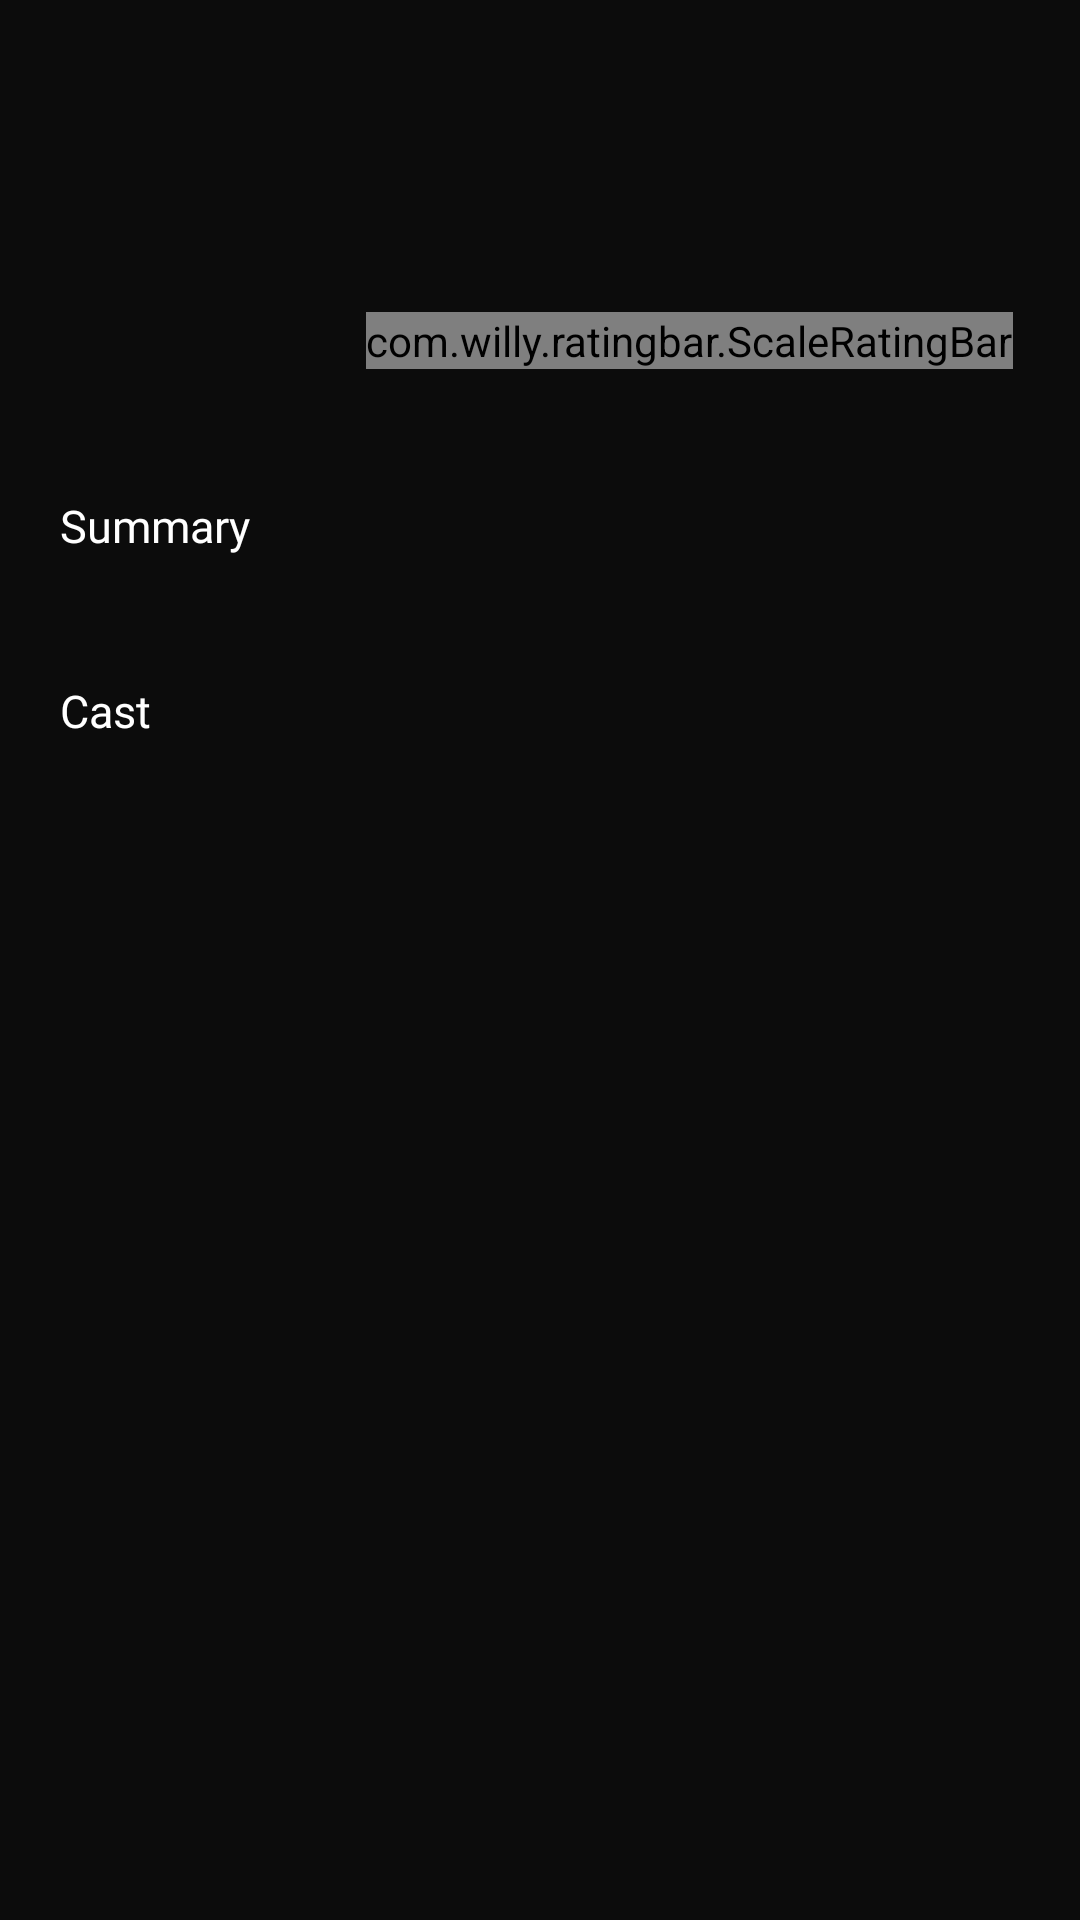

This screen was rendered from an Android layout file. Write that file and the resources it references.
<!-- AndroidManifest.xml: application theme Theme.Moviessprint -->
<!-- res/layout/activity_test.xml -->
<?xml version="1.0" encoding="utf-8"?>
<RelativeLayout xmlns:android="http://schemas.android.com/apk/res/android"
    xmlns:app="http://schemas.android.com/apk/res-auto"
    xmlns:tools="http://schemas.android.com/tools"
    android:layout_width="match_parent"
    android:layout_height="match_parent"
    android:background="@color/primary">

    <ScrollView
        android:id="@+id/body"
        android:layout_width="match_parent"
        android:layout_height="wrap_content"
        android:visibility="visible">

        <LinearLayout
            android:layout_width="match_parent"
            android:layout_height="wrap_content"
            android:orientation="vertical">

            <LinearLayout
                android:layout_width="match_parent"
                android:layout_height="wrap_content"
                android:orientation="vertical">


                <RelativeLayout
                    android:layout_width="match_parent"
                    android:layout_height="wrap_content">

                    <ImageView
                        android:id="@+id/poster_iv"
                        android:layout_width="100dp"
                        android:layout_height="150dp"
                        android:layout_alignParentStart="true"
                        android:cropToPadding="true"
                        android:scaleType="centerCrop"
                        tools:src="@drawable/place_holder" />

                    <LinearLayout
                        android:layout_width="match_parent"
                        android:layout_height="match_parent"
                        android:layout_centerVertical="true"
                        android:layout_marginVertical="10dp"
                        android:layout_toEndOf="@id/poster_iv"
                        android:gravity="center"
                        android:orientation="vertical">

                        <TextView
                            android:id="@+id/title_tv"
                            android:layout_width="wrap_content"
                            android:layout_height="wrap_content"
                            android:ellipsize="end"
                            android:fontFamily="@font/roboto_700"
                            android:gravity="center"
                            android:maxLines="2"
                            android:textColor="@color/white"
                            android:textSize="16sp"
                            tools:text="Grand Theft Auto V" />

                        <TextView
                            android:id="@+id/genres_tv"
                            android:layout_width="wrap_content"
                            android:layout_height="wrap_content"
                            android:layout_marginTop="5dp"
                            android:fontFamily="@font/roboto_400"
                            android:gravity="center"
                            android:maxLines="2"
                            android:textColor="@color/gray8"
                            android:textSize="15sp"
                            tools:text="Action,Fantasy,Fantasy,FantasyFantasy,Fantasy Fantasy" />

                        <TextView
                            android:id="@+id/release_date_tv"
                            android:layout_width="wrap_content"
                            android:layout_height="wrap_content"
                            android:layout_marginTop="5dp"
                            android:maxLines="1"
                            android:fontFamily="@font/roboto_400"
                            android:textColor="@color/gray8"
                            android:textSize="15sp"
                            tools:text="2022" />

                        <com.willy.ratingbar.ScaleRatingBar
                            android:id="@+id/rating_bar"
                            android:layout_width="wrap_content"
                            android:layout_height="wrap_content"
                            android:layout_gravity="center"
                            android:layout_marginTop="5dp"
                            android:gravity="center"
                            app:srb_clickable="false"
                            app:srb_drawableEmpty="@drawable/ic_star_empty"
                            app:srb_drawableFilled="@drawable/ic_star_filled"
                            app:srb_isIndicator="true"
                            app:srb_minimumStars="1"
                            app:srb_numStars="5"
                            app:srb_starHeight="20dp"
                            app:srb_starPadding="1dp"
                            app:srb_starWidth="20dp"
                            app:srb_stepSize="0.5" />

                    </LinearLayout>

                </RelativeLayout>

                <TextView
                    android:layout_width="wrap_content"
                    android:layout_height="wrap_content"
                    android:layout_marginHorizontal="20dp"
                    android:layout_marginTop="15dp"
                    android:fontFamily="@font/roboto_700"
                    android:text="@string/summary"
                    android:textColor="@color/white"
                    android:textSize="15sp" />

                <TextView
                    android:id="@+id/desc_tv"
                    android:layout_width="wrap_content"
                    android:layout_height="wrap_content"
                    android:layout_marginHorizontal="20dp"
                    android:layout_marginTop="6dp"
                    android:fontFamily="@font/roboto_400"
                    android:textColor="@color/gray8"
                    android:textSize="15sp"
                    tools:text="Lorem ipsum Doloar sit amet" />
            </LinearLayout>

            <LinearLayout
                android:id="@+id/cast_container"
                android:layout_width="match_parent"
                android:layout_height="wrap_content"
                android:orientation="vertical">

                <TextView
                    android:layout_width="wrap_content"
                    android:layout_height="wrap_content"
                    android:layout_marginHorizontal="20dp"
                    android:layout_marginTop="15dp"
                    android:fontFamily="@font/roboto_700"
                    android:text="@string/cast"
                    android:textColor="@color/white"
                    android:textSize="15sp" />

                <androidx.recyclerview.widget.RecyclerView
                    android:id="@+id/cast_rv"
                    android:layout_width="match_parent"
                    android:layout_height="wrap_content"
                    android:layout_marginTop="10dp"
                    android:layout_marginBottom="15dp"
                    android:orientation="horizontal"
                    app:layoutManager="androidx.recyclerview.widget.LinearLayoutManager">

                </androidx.recyclerview.widget.RecyclerView>
            </LinearLayout>

        </LinearLayout>
    </ScrollView>


    <TextView
        android:id="@+id/empty_body"
        android:layout_width="match_parent"
        android:layout_height="match_parent"
        android:layout_centerInParent="true"
        android:gravity="center"
        android:text="@string/no_results"
        android:textColor="@color/white"
        android:textSize="20sp"
        android:visibility="gone" />

</RelativeLayout>
<!-- resources referenced by this layout -->
<resources>
  <color name="gray8">#8A9095</color>
  <color name="primary">#0c0c0c</color>
  <color name="white">#FFFFFFFF</color>
  <!-- drawable ic_star_empty (drawable) -->
  <vector xmlns:android="http://schemas.android.com/apk/res/android"
      android:width="200dp"
      android:height="200dp"
      android:viewportWidth="1024"
      android:viewportHeight="1024">
      <path
          android:pathData="M670.1,519.1L670.1,519.1zM778.6,875.7c23.7,-27.5 29.3,-37.8 29.3,-73.7c0,-12.3 -2.1,-24.2 -5.9,-35.2l0.2,0.8l-40.8,-124.9c-4,-12.4 0.4,-25.9 10.9,-33.5l107.1,-77.3c27.6,-20.1 45.4,-52.4 45.4,-88.8c0,-12.2 -2,-24 -5.7,-34.9l0.2,0.8c-14,-44.5 -54.9,-76.2 -103.2,-76.2c-0.3,0 -0.7,0 -1,0H681.8c-12.9,0 -24.4,-8.3 -28.4,-20.6l-40.5,-124.6c-14.8,-44.1 -55.8,-75.3 -104.1,-75.3c-48.3,0 -89.3,31.2 -103.9,74.6l-0.2,0.8l-40.5,124.5c-4,12.3 -15.5,20.6 -28.4,20.6H202.4c-0.3,0 -0.6,0 -0.9,0c-48.3,0 -89.1,31.7 -102.9,75.4l-0.2,0.8c-3.5,10.2 -5.5,22 -5.5,34.2c0,36.4 17.8,68.6 45.1,88.6l0.3,0.2l107.1,77.3c10.5,7.6 15,21.2 10.9,33.5l-40.8,124.9c-3.4,10.1 -5.3,21.6 -5.3,33.7c0,60.4 49,109.4 109.4,109.4c24.1,0 46.4,-7.8 64.5,-21l-0.3,0.2l107.7,-77.8c10.4,-7.5 24.5,-7.5 35,0l107.7,77.8c17.7,13.2 40,21.2 64.2,21.2c24.4,0 51.1,-11 69.1,-24.6L778.6,875.7zM796.6,475.1L796.6,475.1z"
          android:strokeWidth="82"
          android:fillColor="#00000000"
          android:strokeColor="#e5e5e5"/>
  </vector>
  <!-- drawable ic_star_filled (drawable) -->
  <vector xmlns:android="http://schemas.android.com/apk/res/android"
      android:width="200dp"
      android:height="200dp"
      android:viewportWidth="1024"
      android:viewportHeight="1024">
      <path
          android:fillColor="#f7b500"
          android:pathData="M670.1,519.1L670.1,519.1zM778.6,875.7c23.7,-27.5 29.3,-37.8 29.3,-73.7c0,-12.3 -2.1,-24.2 -5.9,-35.2l0.2,0.8l-40.8,-124.9c-4,-12.4 0.4,-25.9 10.9,-33.5l107.1,-77.3c27.6,-20.1 45.4,-52.4 45.4,-88.8c0,-12.2 -2,-24 -5.7,-34.9l0.2,0.8c-14,-44.5 -54.9,-76.2 -103.2,-76.2c-0.3,0 -0.7,0 -1,0H681.8c-12.9,0 -24.4,-8.3 -28.4,-20.6l-40.5,-124.6c-14.8,-44.1 -55.8,-75.3 -104.1,-75.3c-48.3,0 -89.3,31.2 -103.9,74.6l-0.2,0.8l-40.5,124.5c-4,12.3 -15.5,20.6 -28.4,20.6H202.4c-0.3,0 -0.6,0 -0.9,0c-48.3,0 -89.1,31.7 -102.9,75.4l-0.2,0.8c-3.5,10.2 -5.5,22 -5.5,34.2c0,36.4 17.8,68.6 45.1,88.6l0.3,0.2l107.1,77.3c10.5,7.6 15,21.2 10.9,33.5l-40.8,124.9c-3.4,10.1 -5.3,21.6 -5.3,33.7c0,60.4 49,109.4 109.4,109.4c24.1,0 46.4,-7.8 64.5,-21l-0.3,0.2l107.7,-77.8c10.4,-7.5 24.5,-7.5 35,0l107.7,77.8c17.7,13.2 40,21.2 64.2,21.2c24.4,0 51.1,-11 69.1,-24.6L778.6,875.7zM796.6,475.1L796.6,475.1z"
          android:strokeWidth="82"
          android:strokeColor="#f7b500" />
  </vector>
  <string name="cast">Cast</string>
  <string name="no_results">No results</string>
  <string name="summary">Summary</string>
  <style name="Theme.Moviessprint" parent="Theme.MaterialComponents.Light.NoActionBar">
          
          <item name="colorPrimary">@color/primary</item>
          <item name="colorPrimaryVariant">@color/primary</item>
          <item name="colorOnPrimary">@color/teal_200</item>
          
          <item name="colorSecondary">@color/teal_200</item>
          <item name="colorSecondaryVariant">@color/teal_700</item>
          <item name="colorOnSecondary">@color/black</item>
          
          <item name="android:statusBarColor" tools:targetApi="l">?attr/colorPrimaryVariant</item>
          
          <item name="android:autofilledHighlight" tools:targetApi="o">@android:color/transparent</item>
      </style>
  <color name="teal_200">#FF03DAC5</color>
  <color name="teal_700">#FF018786</color>
  <color name="black">#FF000000</color>
</resources>
